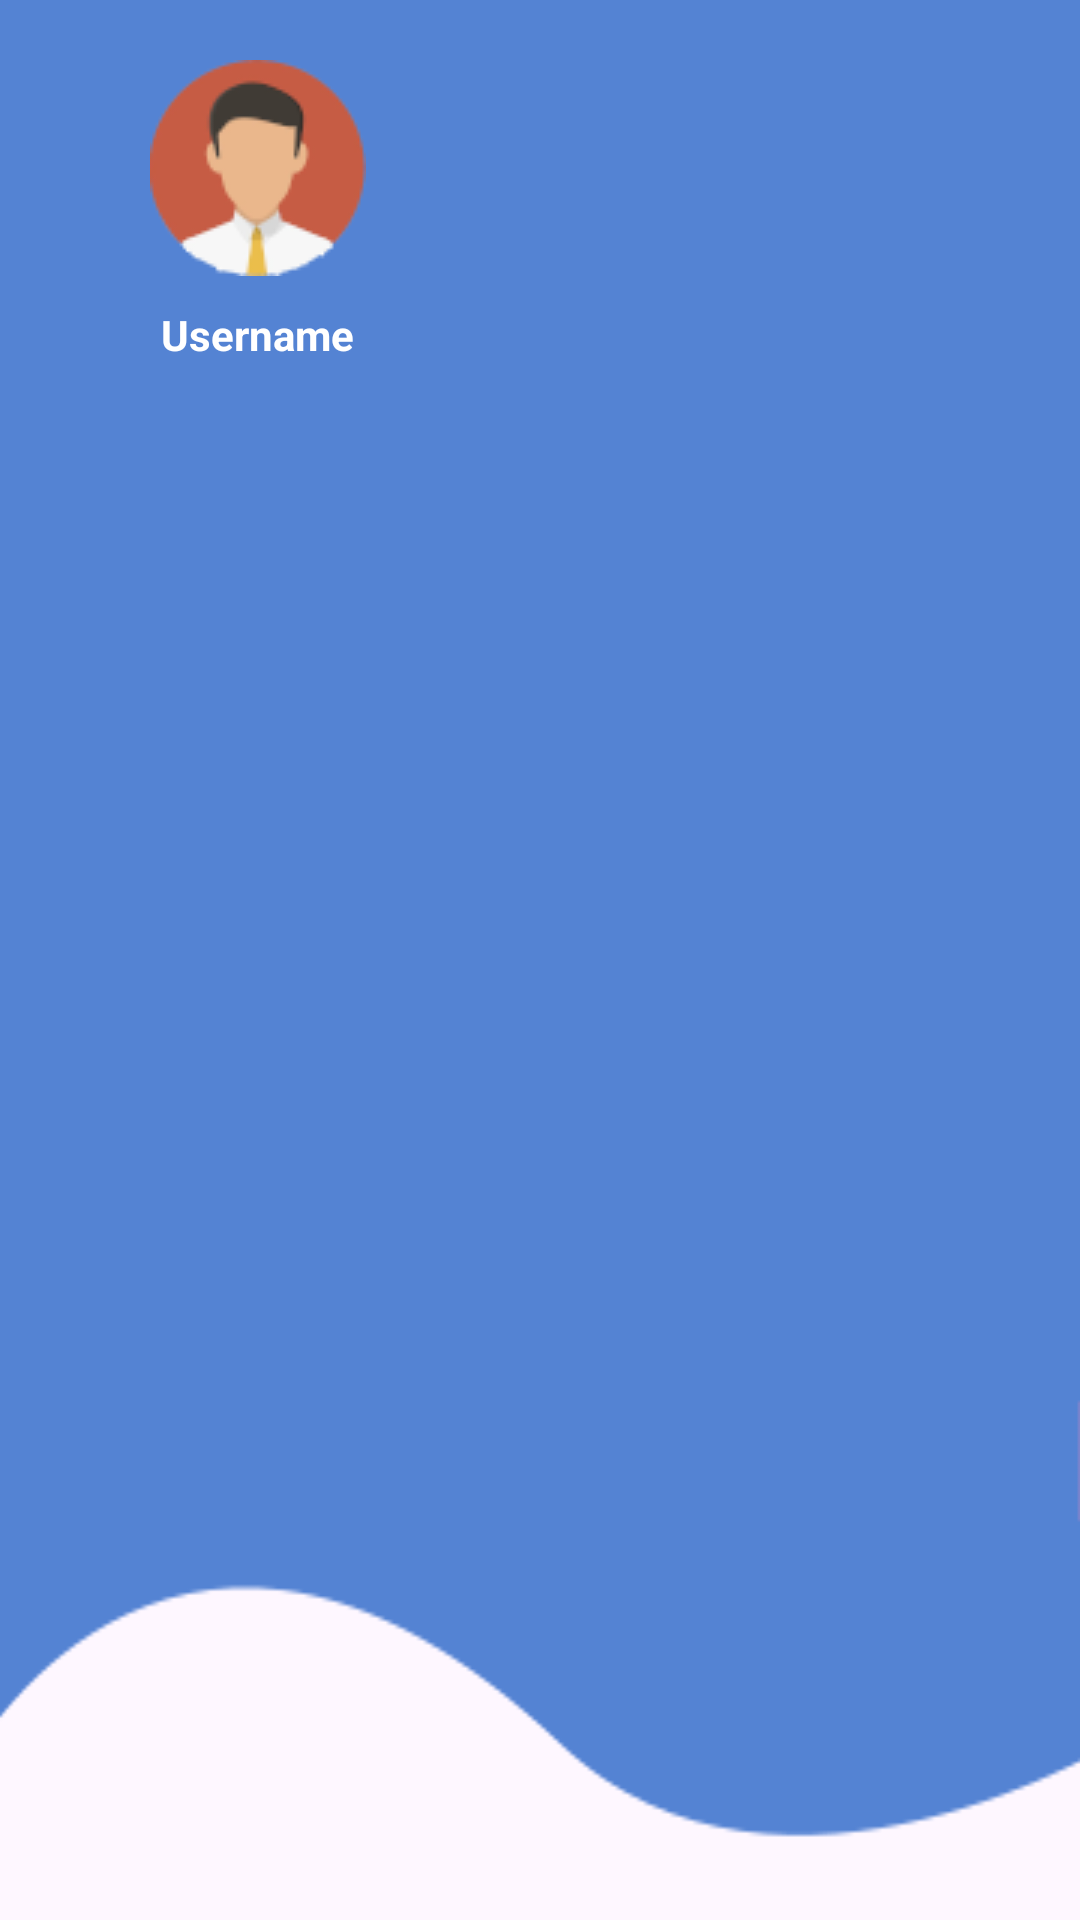

Here is an Android app screen rendered from its layout file. Give the layout XML and the strings, colors and styles it references.
<!-- AndroidManifest.xml: application theme Theme.PamietajOZdrowiu -->
<!-- res/layout/nav_header.xml -->
<?xml version="1.0" encoding="utf-8"?>
<LinearLayout xmlns:android="http://schemas.android.com/apk/res/android"
    xmlns:tools="http://schemas.android.com/tools"
    android:layout_width="match_parent"
    android:layout_height="150dp"
    android:background="@drawable/header_background"
    android:gravity="top"
    android:orientation="vertical"
    android:padding="10dp"
    android:theme="@style/ThemeOverlay.AppCompat.Dark">

    <LinearLayout
        android:layout_width="wrap_content"
        android:layout_height="wrap_content"
        android:layout_marginStart="30dp"
        android:orientation="vertical"
        tools:ignore="UseCompoundDrawables,UselessParent">
        <ImageView
            android:id="@+id/avatar_ImageView"
            android:layout_width="wrap_content"
            android:layout_height="wrap_content"
            android:importantForAccessibility="no"
            android:src="@drawable/avatar"
            android:padding="10dp"/>
        <TextView
            android:id="@+id/username_TextView"
            android:layout_width="wrap_content"
            android:layout_height="wrap_content"
            android:layout_gravity="center"
            android:text="@string/username"
            android:textColor="@color/white"
            android:textStyle="bold" />

    </LinearLayout>
</LinearLayout>
<!-- resources referenced by this layout -->
<resources>
  <color name="white">#FFFFFFFF</color>
  <!-- drawable avatar: png bitmap (drawable, 5160 bytes) -->
  <!-- drawable header_background: png bitmap (drawable, 8333 bytes) -->
  <string name="username">Username</string>
  <style name="Theme.PamietajOZdrowiu" parent="Base.Theme.PamietajOZdrowiu" />
  <style name="Base.Theme.PamietajOZdrowiu" parent="Theme.Material3.DayNight.NoActionBar">
          
          
          <item name="android:statusBarColor">@android:color/transparent</item>
      </style>
</resources>
